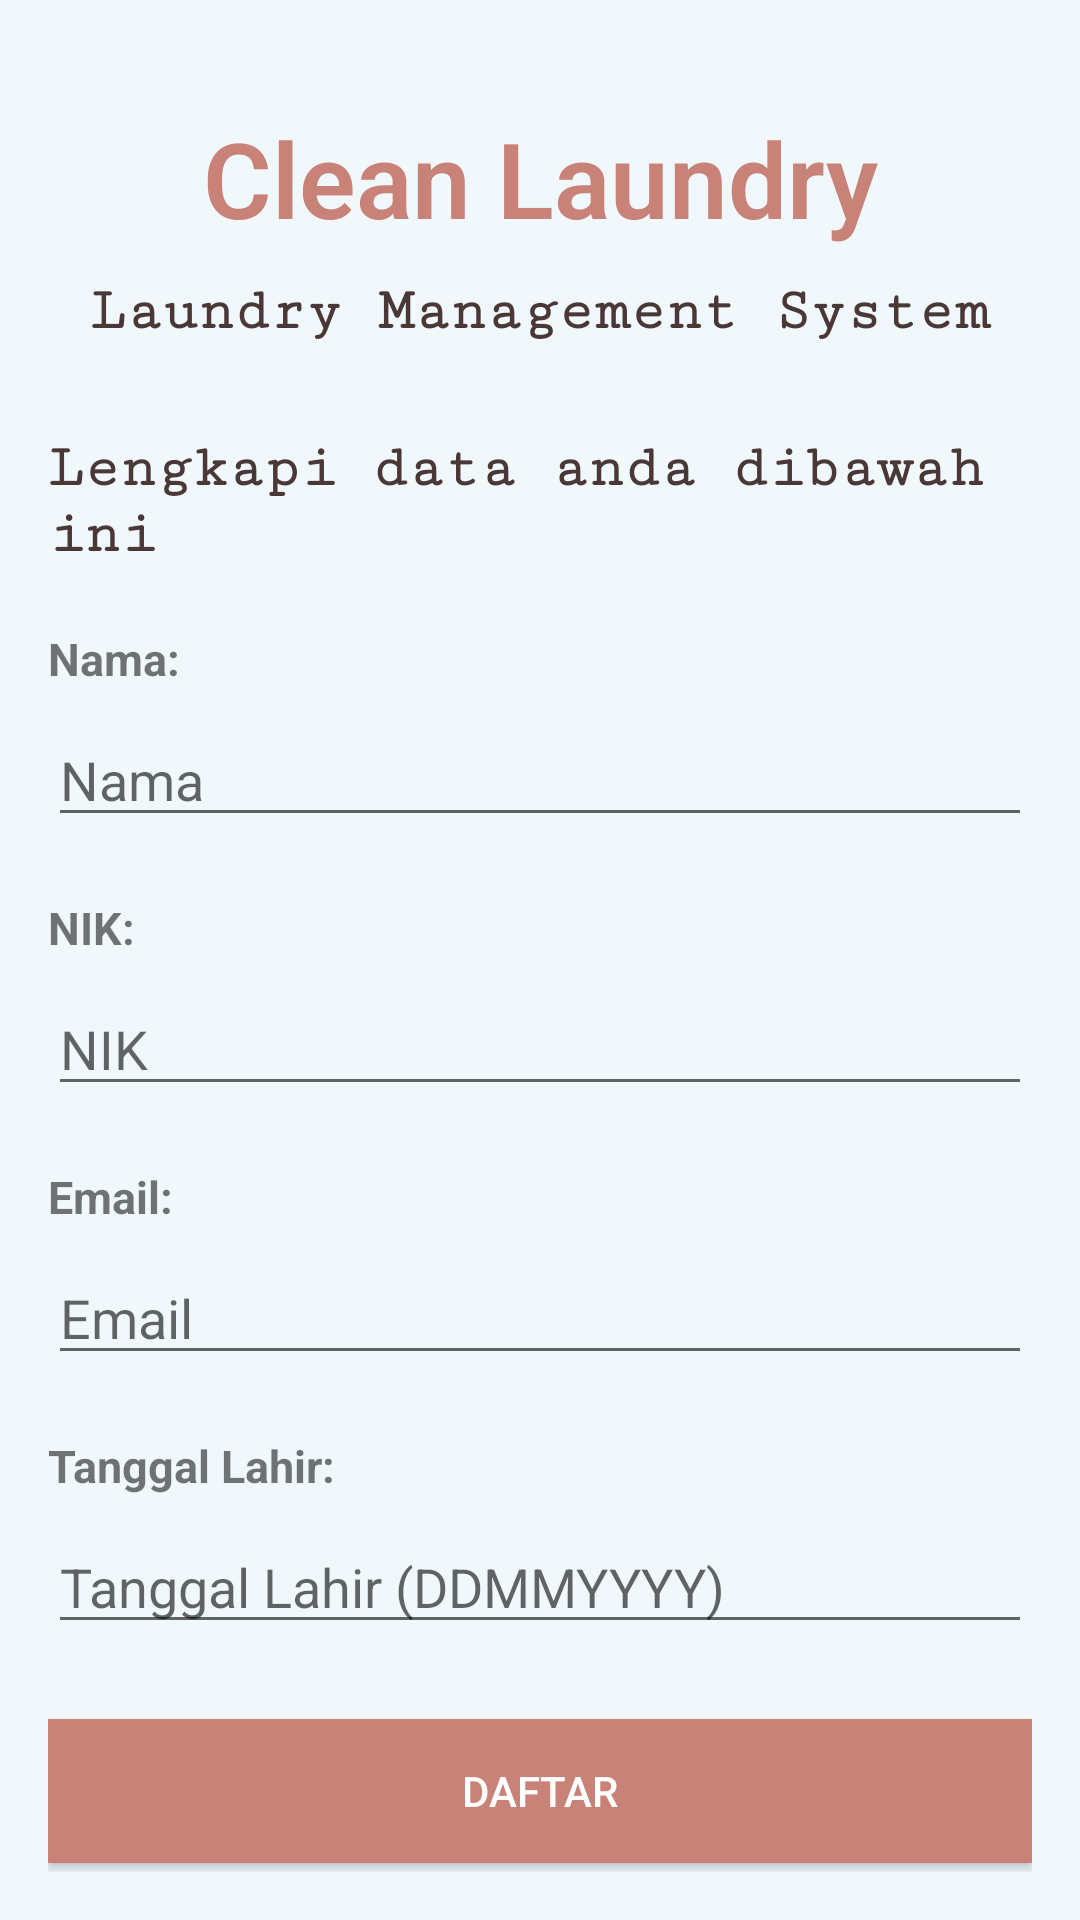

Produce the Android XML layout that renders to this screen, including the resource entries it uses.
<!-- AndroidManifest.xml: application theme Theme.MyProject001 -->
<!-- res/layout/activity_register.xml -->
<?xml version="1.0" encoding="utf-8"?>
<RelativeLayout xmlns:android="http://schemas.android.com/apk/res/android"
    android:layout_width="match_parent"
    android:layout_height="match_parent"
    android:padding="16dp"
    android:background="#f1f8fc">

    
    <TextView
        android:id="@+id/tvJudul"
        android:layout_width="match_parent"
        android:layout_height="wrap_content"
        android:text="Clean Laundry"
        android:textSize="35sp"
        android:textAlignment="center"
        android:textColor="#C88277"
        android:textStyle="bold"
        android:fontFamily="sans-serif-light"
        android:layout_marginTop="20dp"/>

    
    <TextView
        android:id="@+id/tvSubJudul"
        android:layout_width="match_parent"
        android:layout_height="wrap_content"
        android:text="Laundry Management System"
        android:textSize="20sp"
        android:textAlignment="center"
        android:textColor="#4a3837"
        android:textStyle="bold"
        android:fontFamily="serif-monospace"
        android:layout_below="@id/tvJudul"
        android:layout_marginTop="10dp"/>

    
    <TextView
        android:id="@+id/tvDesc"
        android:layout_width="match_parent"
        android:layout_height="wrap_content"
        android:text="Lengkapi data anda dibawah ini"
        android:textSize="20sp"
        android:textColor="#4a3837"
        android:textStyle="bold"
        android:fontFamily="serif-monospace"
        android:layout_below="@id/tvSubJudul"
        android:layout_marginTop="30dp"/>


    <TextView
        android:id="@+id/tvNama"
        android:layout_width="wrap_content"
        android:layout_height="wrap_content"
        android:text="Nama:"
        android:textSize="15sp"
        android:textStyle="bold"
        android:layout_below="@id/tvDesc"
        android:layout_marginTop="20dp"/>

    <EditText
        android:id="@+id/edtNama"
        android:layout_width="match_parent"
        android:layout_height="wrap_content"
        android:hint="Nama"
        android:layout_below="@id/tvNama"
        android:layout_marginTop="8dp"/>

    <TextView
        android:id="@+id/tvNik"
        android:layout_width="wrap_content"
        android:layout_height="wrap_content"
        android:text="NIK:"
        android:textSize="15sp"
        android:textStyle="bold"
        android:layout_below="@id/edtNama"
        android:layout_marginTop="20dp"/>

    <EditText
        android:id="@+id/edtNik"
        android:layout_width="match_parent"
        android:layout_height="wrap_content"
        android:hint="NIK"
        android:layout_below="@id/tvNik"
        android:layout_marginTop="8dp"/>

    <TextView
        android:id="@+id/tvEmail"
        android:layout_width="wrap_content"
        android:layout_height="wrap_content"
        android:text="Email:"
        android:textSize="15sp"
        android:textStyle="bold"
        android:layout_below="@id/edtNik"
        android:layout_marginTop="20dp"/>

    <EditText
        android:id="@+id/edtEmail"
        android:layout_width="match_parent"
        android:layout_height="wrap_content"
        android:hint="Email"
        android:layout_below="@id/tvEmail"
        android:layout_marginTop="8dp"/>

    <TextView
        android:id="@+id/tvTanggalLahir"
        android:layout_width="wrap_content"
        android:layout_height="wrap_content"
        android:text="Tanggal Lahir:"
        android:textSize="15sp"
        android:textStyle="bold"
        android:layout_below="@id/edtEmail"
        android:layout_marginTop="20dp"/>

    <EditText
        android:id="@+id/inputTanggalLahir"
        android:layout_width="match_parent"
        android:layout_height="wrap_content"
        android:hint="Tanggal Lahir (DDMMYYYY)"
        android:inputType="date"
        android:layout_below="@id/tvTanggalLahir"
        android:layout_marginTop="8dp"/>


    
    <Button
        android:id="@+id/btnRegister"
        android:layout_width="match_parent"
        android:layout_height="wrap_content"
        android:text="DAFTAR"
        android:textColor="@color/white"
        android:background="#C88277"
        android:layout_below="@id/inputTanggalLahir"
        android:layout_marginTop="25dp"/>

    
    <TextView
        android:id="@+id/tvOutputDaftar"
        android:layout_width="match_parent"
        android:layout_height="wrap_content"
        android:textSize="18sp"
        android:padding="10dp"
        android:layout_below="@id/btnRegister"
        android:layout_marginTop="10dp"/>

</RelativeLayout>
<!-- resources referenced by this layout -->
<resources>
  <style name="Theme.MyProject001" parent="Theme.AppCompat.Light.DarkActionBar">
          
          <item name="colorPrimary">@color/purple_500</item>
          <item name="colorPrimaryDark">@color/purple_700</item>
          <item name="colorAccent">@color/teal_200</item>
          
      </style>
  <!-- not gathered from this repository: default colours our renderer supplied (Android Studio template values) -->
  <color name="purple_500">#FF6200EE</color>
  <color name="purple_700">#FF3700B3</color>
  <color name="teal_200">#FF03DAC5</color>
  <color name="white">#FFFFFFFF</color>
</resources>
